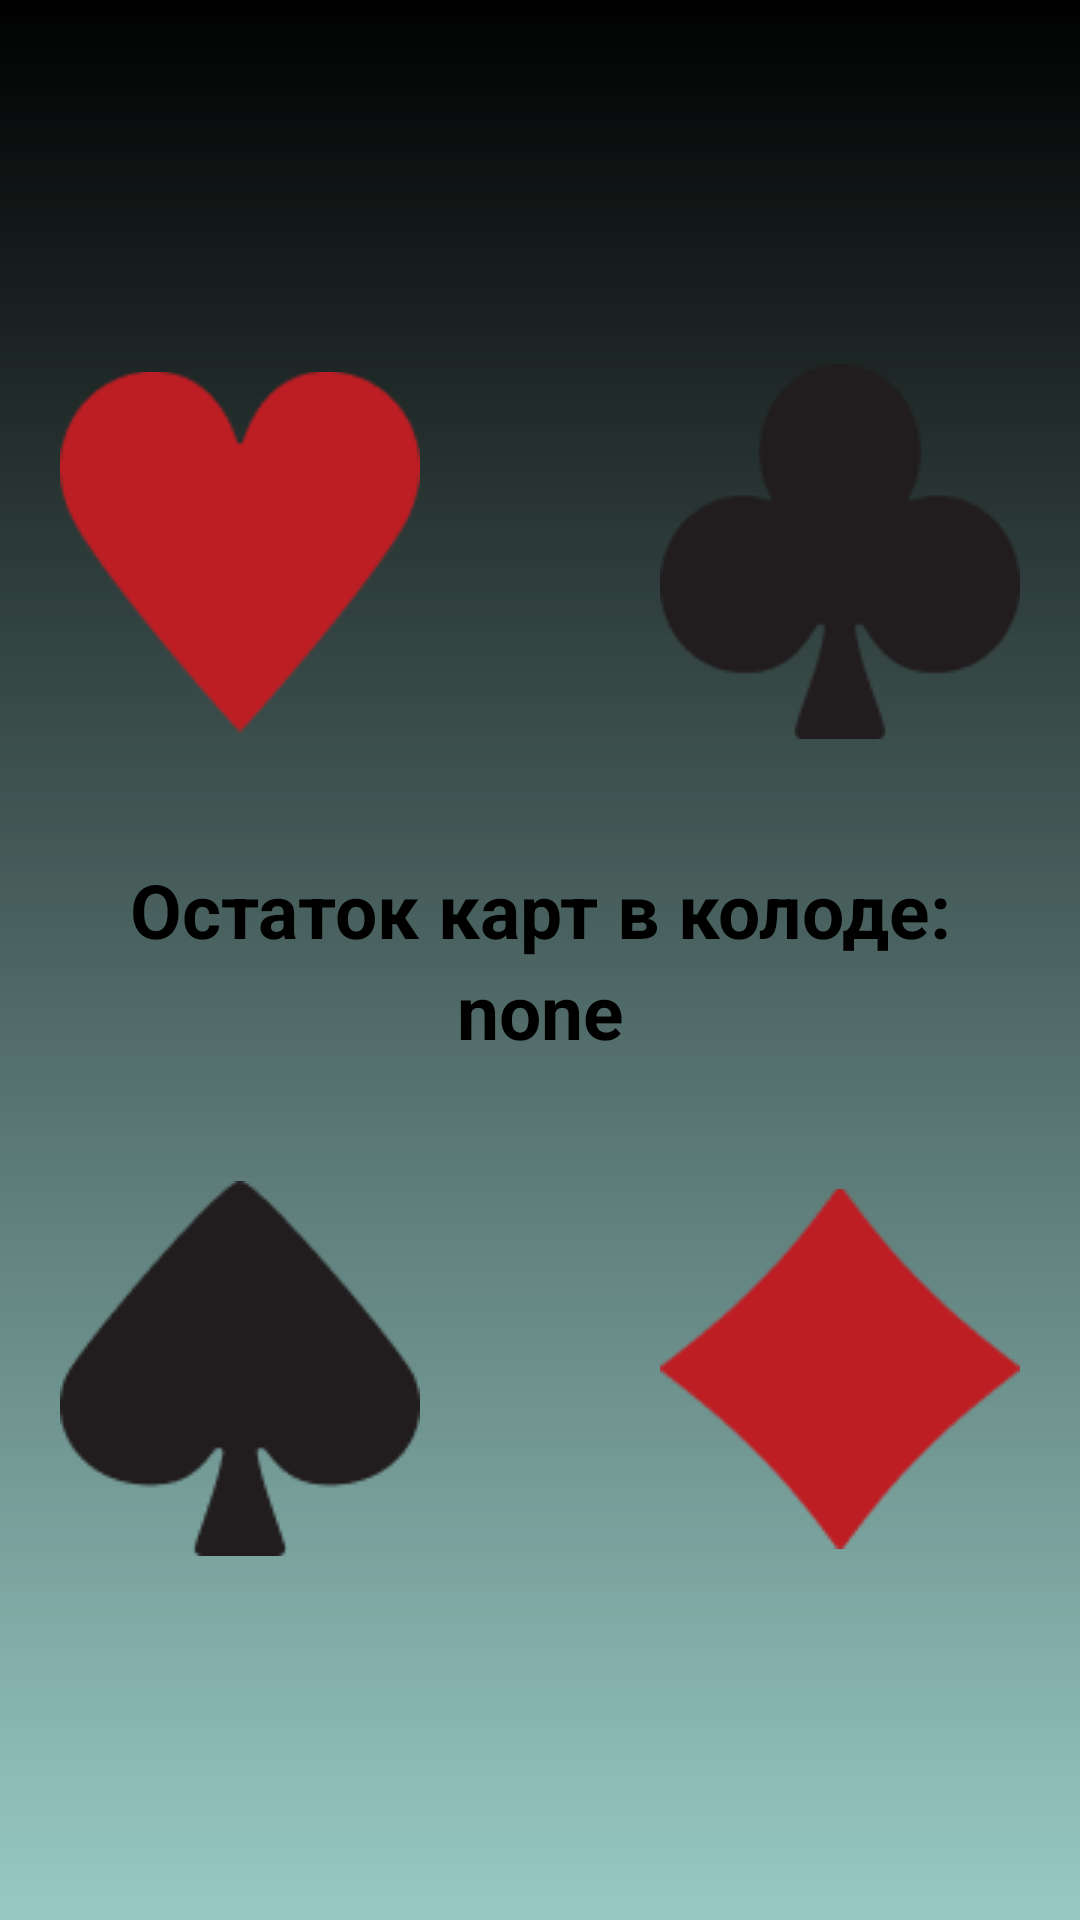

Produce the Android XML layout that renders to this screen, including the resource entries it uses.
<!-- AndroidManifest.xml: application theme Theme.CardHelper -->
<!-- res/layout/start_activity.xml -->
<?xml version="1.0" encoding="utf-8"?>
<androidx.constraintlayout.widget.ConstraintLayout xmlns:android="http://schemas.android.com/apk/res/android"
    xmlns:app="http://schemas.android.com/apk/res-auto"
    xmlns:tools="http://schemas.android.com/tools"
    android:layout_width="match_parent"
    android:layout_height="match_parent"
    android:background="@drawable/new_background_main"
    tools:context=".view.MainMenuActivity">

    <LinearLayout
        android:id="@+id/linear_layout_main"
        android:layout_width="match_parent"
        android:layout_height="match_parent"
        android:orientation="vertical"
        android:weightSum="4"
        app:layout_constraintEnd_toEndOf="parent"
        app:layout_constraintStart_toStartOf="parent"
        app:layout_constraintTop_toTopOf="parent">

        <LinearLayout
            android:id="@+id/linear_layout_first"
            android:layout_width="match_parent"
            android:layout_height="wrap_content"
            android:layout_weight="2"
            android:gravity="center"
            android:orientation="horizontal">

            <FrameLayout
                android:id="@+id/button_heart"
                android:layout_width="wrap_content"
                android:layout_height="125dp"
                android:layout_gravity="bottom"
                android:clickable="true"
                android:focusable="true">

                <ImageView
                    android:layout_width="match_parent"
                    android:layout_height="125dp"
                    android:background="@null"
                    app:srcCompat="@drawable/button_big_heart" />

                <ImageView
                    android:id="@+id/high_card_hearts"
                    android:layout_width="50dp"
                    android:layout_height="wrap_content"
                    android:layout_gravity="center"
                    android:src="@null"
                    />
            </FrameLayout>

            <FrameLayout
                android:layout_width="80dp"
                android:layout_height="125dp"
                android:layout_gravity="bottom" />

            <FrameLayout
                android:id="@+id/button_club"
                android:layout_width="wrap_content"
                android:layout_height="125dp"
                android:layout_gravity="bottom"
                android:clickable="true"
                android:focusable="true"
                android:gravity="center">

                <ImageView
                    android:layout_width="match_parent"
                    android:layout_height="125dp"
                    android:background="@null"
                    app:srcCompat="@drawable/button_big_spade" />

                <ImageView
                    android:id="@+id/high_card_clubs"
                    android:layout_width="50dp"
                    android:layout_height="wrap_content"
                    android:layout_gravity="center"
                    android:src="@null"  />
            </FrameLayout>

        </LinearLayout>

        <TextView
            android:id="@+id/text_cards_remainder"
            android:layout_width="match_parent"
            android:layout_height="wrap_content"
            android:layout_marginTop="40dp"
            android:gravity="center"
            android:text="@string/cardsRemainder"
            android:textColor="@color/black"
            android:textSize="25sp"
            android:textStyle="bold"
            app:layout_constraintEnd_toEndOf="parent"
            app:layout_constraintStart_toStartOf="parent"
            app:layout_constraintTop_toBottomOf="@+id/first_linear" />

        <TextView
            android:id="@+id/text_number_cards_in_deck"
            android:layout_width="match_parent"
            android:layout_height="wrap_content"
            android:layout_marginBottom="40dp"
            android:gravity="center"
            android:text="none"
            android:textColor="@color/black"
            android:textSize="25sp"
            android:textStyle="bold"
            app:layout_constraintEnd_toEndOf="parent"
            app:layout_constraintStart_toStartOf="parent"
            app:layout_constraintTop_toBottomOf="@+id/text_cards_remainder" />

        <LinearLayout
            android:id="@+id/linear_layout_second"
            android:layout_width="match_parent"
            android:layout_height="125dp"
            android:layout_weight="1"
            android:gravity="center"
            android:orientation="horizontal"
            android:weightSum="2">

            <FrameLayout
                android:id="@+id/button_spade"
                android:layout_width="wrap_content"
                android:layout_height="125dp"
                android:layout_gravity="top"
                android:clickable="true"
                android:focusable="true">

                <ImageView
                    android:layout_width="match_parent"
                    android:layout_height="125dp"
                    android:background="@null"
                    app:srcCompat="@drawable/button_big_club" />

                <ImageView
                    android:id="@+id/high_card_spades"
                    android:layout_width="50dp"
                    android:layout_height="wrap_content"
                    android:layout_gravity="center"
                    android:src="@null" />
            </FrameLayout>

            <FrameLayout
                android:layout_width="80dp"
                android:layout_height="125dp"
                android:layout_gravity="top" />

            <FrameLayout
                android:id="@+id/button_diamond"
                android:layout_width="wrap_content"
                android:layout_height="125dp"
                android:layout_gravity="top"
                android:clickable="true"
                android:focusable="true"
                android:gravity="center">

                <ImageView
                    android:layout_width="match_parent"
                    android:layout_height="125dp"
                    android:background="@null"
                    app:srcCompat="@drawable/button_big_diamond" />

                <ImageView
                    android:id="@+id/high_card_diamonds"
                    android:layout_width="50dp"
                    android:layout_height="wrap_content"
                    android:layout_gravity="center"
                    android:src="@null" />
            </FrameLayout>

        </LinearLayout>

    </LinearLayout>

    <androidx.coordinatorlayout.widget.CoordinatorLayout
        android:id="@+id/coordinatorLayout"
        android:layout_width="match_parent"
        android:layout_height="wrap_content"
        app:layout_constraintBottom_toBottomOf="parent"
        app:layout_constraintEnd_toEndOf="parent"
        app:layout_constraintStart_toStartOf="parent"/>

    <FrameLayout
        android:id="@+id/fragment_holder"
        android:layout_width="match_parent"
        android:layout_height="match_parent"
        app:layout_constraintBottom_toBottomOf="parent"
        app:layout_constraintEnd_toEndOf="parent"
        app:layout_constraintStart_toStartOf="parent"
        app:layout_constraintTop_toTopOf="parent"/>

</androidx.constraintlayout.widget.ConstraintLayout>
<!-- resources referenced by this layout -->
<resources>
  <color name="black">#FF000000</color>
  <!-- drawable button_big_club: png bitmap (drawable, 2265 bytes) -->
  <!-- drawable button_big_diamond: png bitmap (drawable, 1942 bytes) -->
  <!-- drawable button_big_heart: png bitmap (drawable, 2166 bytes) -->
  <!-- drawable button_big_spade: png bitmap (drawable, 2409 bytes) -->
  <!-- drawable new_background_main (drawable) -->
  <vector
  xmlns:android="http://schemas.android.com/apk/res/android"
  xmlns:aapt="http://schemas.android.com/aapt"
  android:width="600dp"
  android:height="600dp"
  android:viewportWidth="600"
  android:viewportHeight="600"
      >
  <group>
      <clip-path
          android:pathData="M0 0H600V600H0V0Z"
          />
      <path
          android:pathData="M0 0V600H600V0"
          android:fillColor="#98CAC4"
          />
      <group
          android:translateX="1"
          android:translateY="0"
          android:pivotX="300"
          android:pivotY="300"
          android:scaleX="2"
          android:scaleY="2"
          android:rotation="90"
          >
          <path
              android:pathData="M0 0V600H600V0"
              >
              <aapt:attr name="android:fillColor">
                  <gradient
                      android:type="linear"
                      android:fillAlpha="0.63"
                      android:startX="150"
                      android:startY="300"
                      android:endX="450"
                      android:endY="300"
                      >
                      <item
                          android:color="#000000"
                          android:offset="0"
                          />
                      <item
                          android:color="#00B36868"
                          android:offset="1"
                          />
                  </gradient>
              </aapt:attr>
          </path>
      </group>
  </group>
  </vector>
  <string name="cardsRemainder">Остаток карт в колоде:</string>
  <style name="Theme.CardHelper" parent="Base.Theme.CardHelper" />
  <style name="Base.Theme.CardHelper" parent="Theme.Material3.DayNight.NoActionBar">
          
          
          <item name="android:windowFullscreen">true</item>
  
      </style>
</resources>
